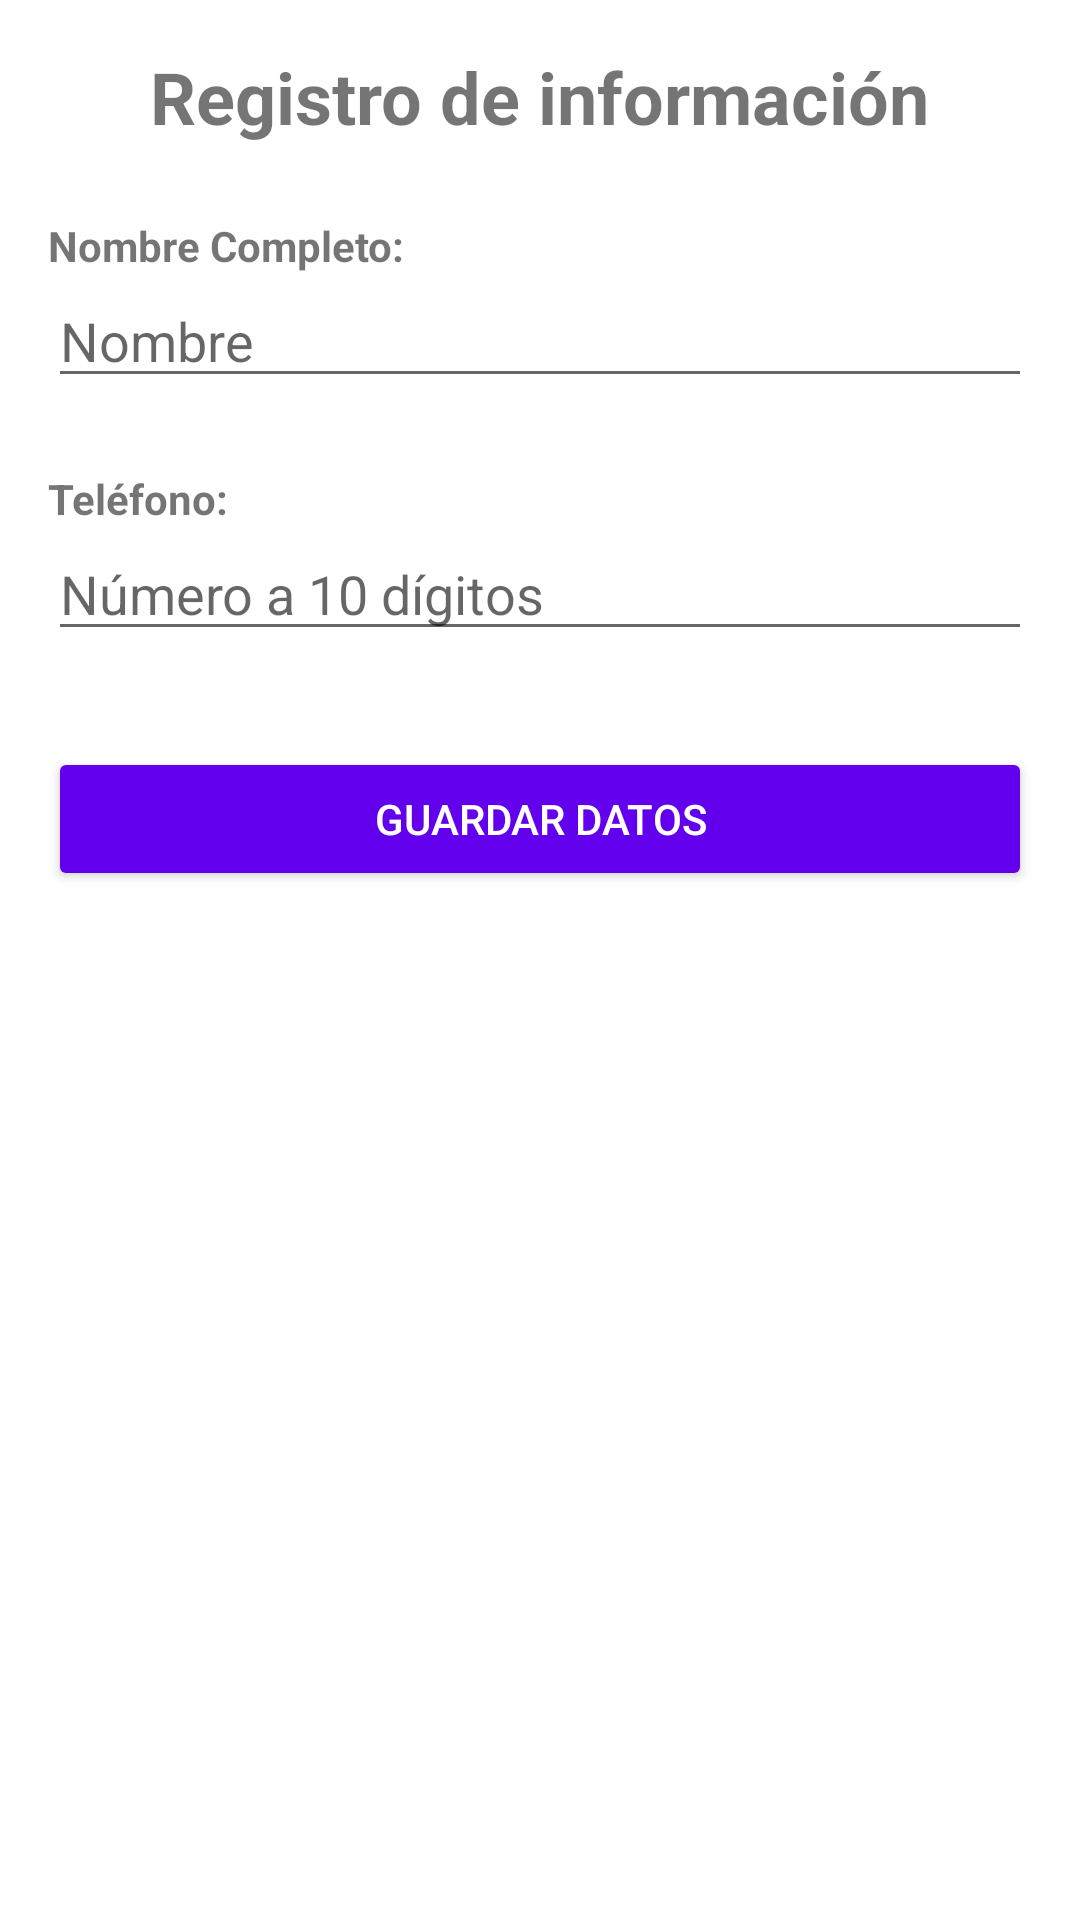

Layout XML and referenced resources for this Android screen:
<!-- AndroidManifest.xml: application theme Theme.TSDMH_7S4_PRAC4_ALEX1217 -->
<!-- res/layout/fragment_formulario.xml -->
<?xml version="1.0" encoding="utf-8"?>
<LinearLayout xmlns:android="http://schemas.android.com/apk/res/android"
    xmlns:tools="http://schemas.android.com/tools"
    android:layout_width="match_parent"
    android:layout_height="match_parent"
    android:orientation="vertical"
    android:padding="16dp"
    tools:context=".FormularioFragment">

    <TextView
        android:id="@+id/tvTituloFormulario"
        android:layout_width="wrap_content"
        android:layout_height="wrap_content"
        android:text="Registro de información"
        android:textSize="24sp"
        android:textStyle="bold"
        android:layout_gravity="center_horizontal"
        android:layout_marginBottom="24dp" />

    <TextView
        android:layout_width="wrap_content"
        android:layout_height="wrap_content"
        android:text="Nombre Completo:"
        android:textStyle="bold" />

    
    <EditText
        android:id="@+id/etNombre"
        android:layout_width="match_parent"
        android:layout_height="wrap_content"
        android:hint="Nombre"
        android:inputType="textPersonName"
        android:layout_marginBottom="24dp" />

    <TextView
        android:layout_width="wrap_content"
        android:layout_height="wrap_content"
        android:text="Teléfono:"
        android:textStyle="bold" />

    <EditText
        android:id="@+id/etTelefono"
        android:layout_width="match_parent"
        android:layout_height="wrap_content"
        android:hint="Número a 10 dígitos"
        android:inputType="phone"
        android:layout_marginBottom="32dp" />

    <Button
        android:id="@+id/btnGuardar"
        android:layout_width="match_parent"
        android:layout_height="wrap_content"
        android:text="Guardar Datos"
        android:backgroundTint="@color/purple_500"
        android:textColor="@android:color/white" />

</LinearLayout>
<!-- resources referenced by this layout -->
<resources>
  <style name="Theme.TSDMH_7S4_PRAC4_ALEX1217" parent="Theme.MaterialComponents.DayNight.DarkActionBar">
          
          <item name="colorPrimary">@color/purple_500</item>
          <item name="colorPrimaryVariant">@color/purple_700</item>
          <item name="colorOnPrimary">@color/white</item>
          
          <item name="colorSecondary">@color/teal_200</item>
          <item name="colorSecondaryVariant">@color/teal_700</item>
          <item name="colorOnSecondary">@color/black</item>
          
          <item name="android:statusBarColor">?attr/colorPrimaryVariant</item>
          
      </style>
  <!-- not gathered from this repository: default colours our renderer supplied (Android Studio template values) -->
  <color name="purple_500">#FF6200EE</color>
  <color name="purple_700">#FF3700B3</color>
  <color name="teal_200">#FF03DAC5</color>
  <color name="teal_700">#FF018786</color>
  <color name="black">#FF000000</color>
  <color name="white">#FFFFFFFF</color>
</resources>
